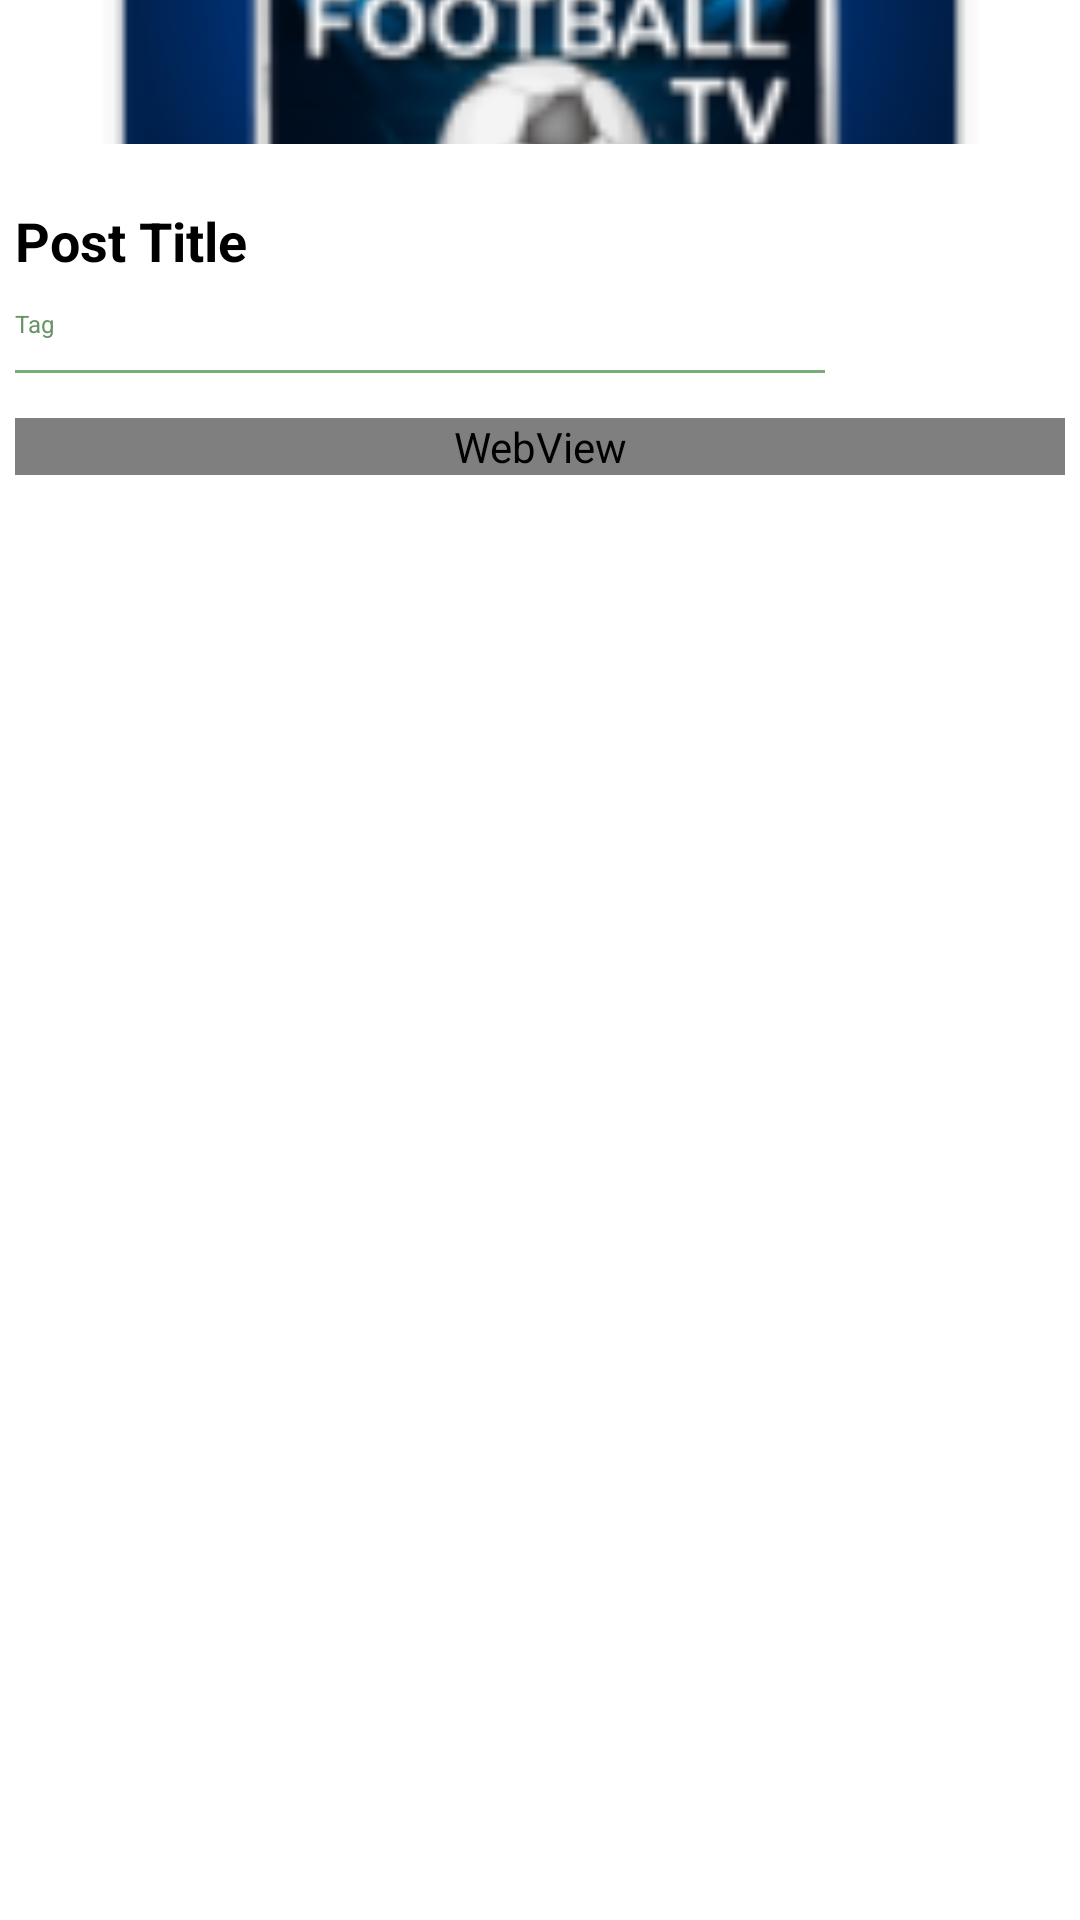

Reconstruct the res/layout file that produces this screen, plus the resources it refers to.
<!-- AndroidManifest.xml: application theme AppTheme -->
<!-- res/layout/activity_blog.xml -->
<?xml version="1.0" encoding="utf-8"?>
<androidx.constraintlayout.widget.ConstraintLayout xmlns:android="http://schemas.android.com/apk/res/android"
    xmlns:app="http://schemas.android.com/apk/res-auto"
    xmlns:tools="http://schemas.android.com/tools"
    android:layout_width="match_parent"
    android:layout_height="match_parent"
    tools:context=".BlogActivity">



    <ScrollView
        android:layout_width="match_parent"
        android:layout_height="match_parent"
     >
        <androidx.constraintlayout.widget.ConstraintLayout
            android:layout_width="match_parent"
            android:layout_height="match_parent"
            android:paddingBottom="50dp"
            android:paddingRight="5dp"
            android:paddingLeft="5dp">

            <ImageView
                android:id="@+id/imageView"
                android:layout_width="match_parent"
                android:layout_height="wrap_content"
                android:scaleType="centerCrop"
                android:src="@mipmap/ic_launcher"
                app:layout_constraintTop_toTopOf="parent" />

            <TextView
                android:id="@+id/title_txt_id"
                android:layout_width="match_parent"
                android:layout_height="wrap_content"
                android:text="Post Title"
                android:textSize="18sp"
                android:textStyle="bold"
                android:textColor="@color/black"
                android:layout_marginTop="20dp"
                app:layout_constraintTop_toBottomOf="@+id/imageView" />

            <TextView
                android:id="@+id/tag_txt_id"
                android:layout_width="wrap_content"
                android:layout_height="wrap_content"
                android:drawableLeft="@drawable/ic_tag"
                android:drawableTint="#FF689367"
                android:text="Tag"
                android:textColor="#689367"
                android:textSize="8dp"
                android:layout_marginTop="10dp"
                app:layout_constraintStart_toStartOf="@+id/title_txt_id"
                app:layout_constraintTop_toBottomOf="@+id/title_txt_id" />

            <View
                android:id="@+id/view"
                android:layout_width="match_parent"
                android:layout_height="1dp"
                android:background="#BC4A8E49"
                android:layout_marginTop="10dp"
                android:layout_marginRight="80dp"
                app:layout_constraintTop_toBottomOf="@+id/tag_txt_id"
                tools:layout_editor_absoluteX="5dp" />

            <WebView
                android:id="@+id/webView_id"
                android:layout_width="match_parent"
                android:layout_height="wrap_content"
                android:layout_marginTop="15dp"
                app:layout_constraintTop_toBottomOf="@+id/view" />
        </androidx.constraintlayout.widget.ConstraintLayout>

    </ScrollView>


</androidx.constraintlayout.widget.ConstraintLayout>
<!-- resources referenced by this layout -->
<resources>
  <color name="black">#FF000000</color>
  <!-- mipmap ic_launcher: webp bitmap (mipmap-hdpi, 4370 bytes) -->
  <style name="AppTheme" parent="Theme.MaterialComponents.Light.NoActionBar">
          
          <item name="colorPrimary">#FFFFFF</item>
          <item name="colorPrimaryDark">#F1F3F1</item>
          <item name="colorAccent">#000000</item>
          <item name="colorPrimaryVariant">#F1F3F1</item>
          <item name="colorOnPrimary">#000000</item>
          
          <item name="colorSecondary">#F1F3F1</item>
          <item name="colorSecondaryVariant">#F1F3F1</item>
          <item name="colorOnSecondary">#F1F3F1</item>
          
          <item name="android:statusBarColor">#F1F3F1</item>
          <item name="android:windowActionBar">false</item>
          <item name="android:windowNoTitle">true</item>
          <item name="android:textColorPrimary">#000000</item>
      </style>
</resources>
